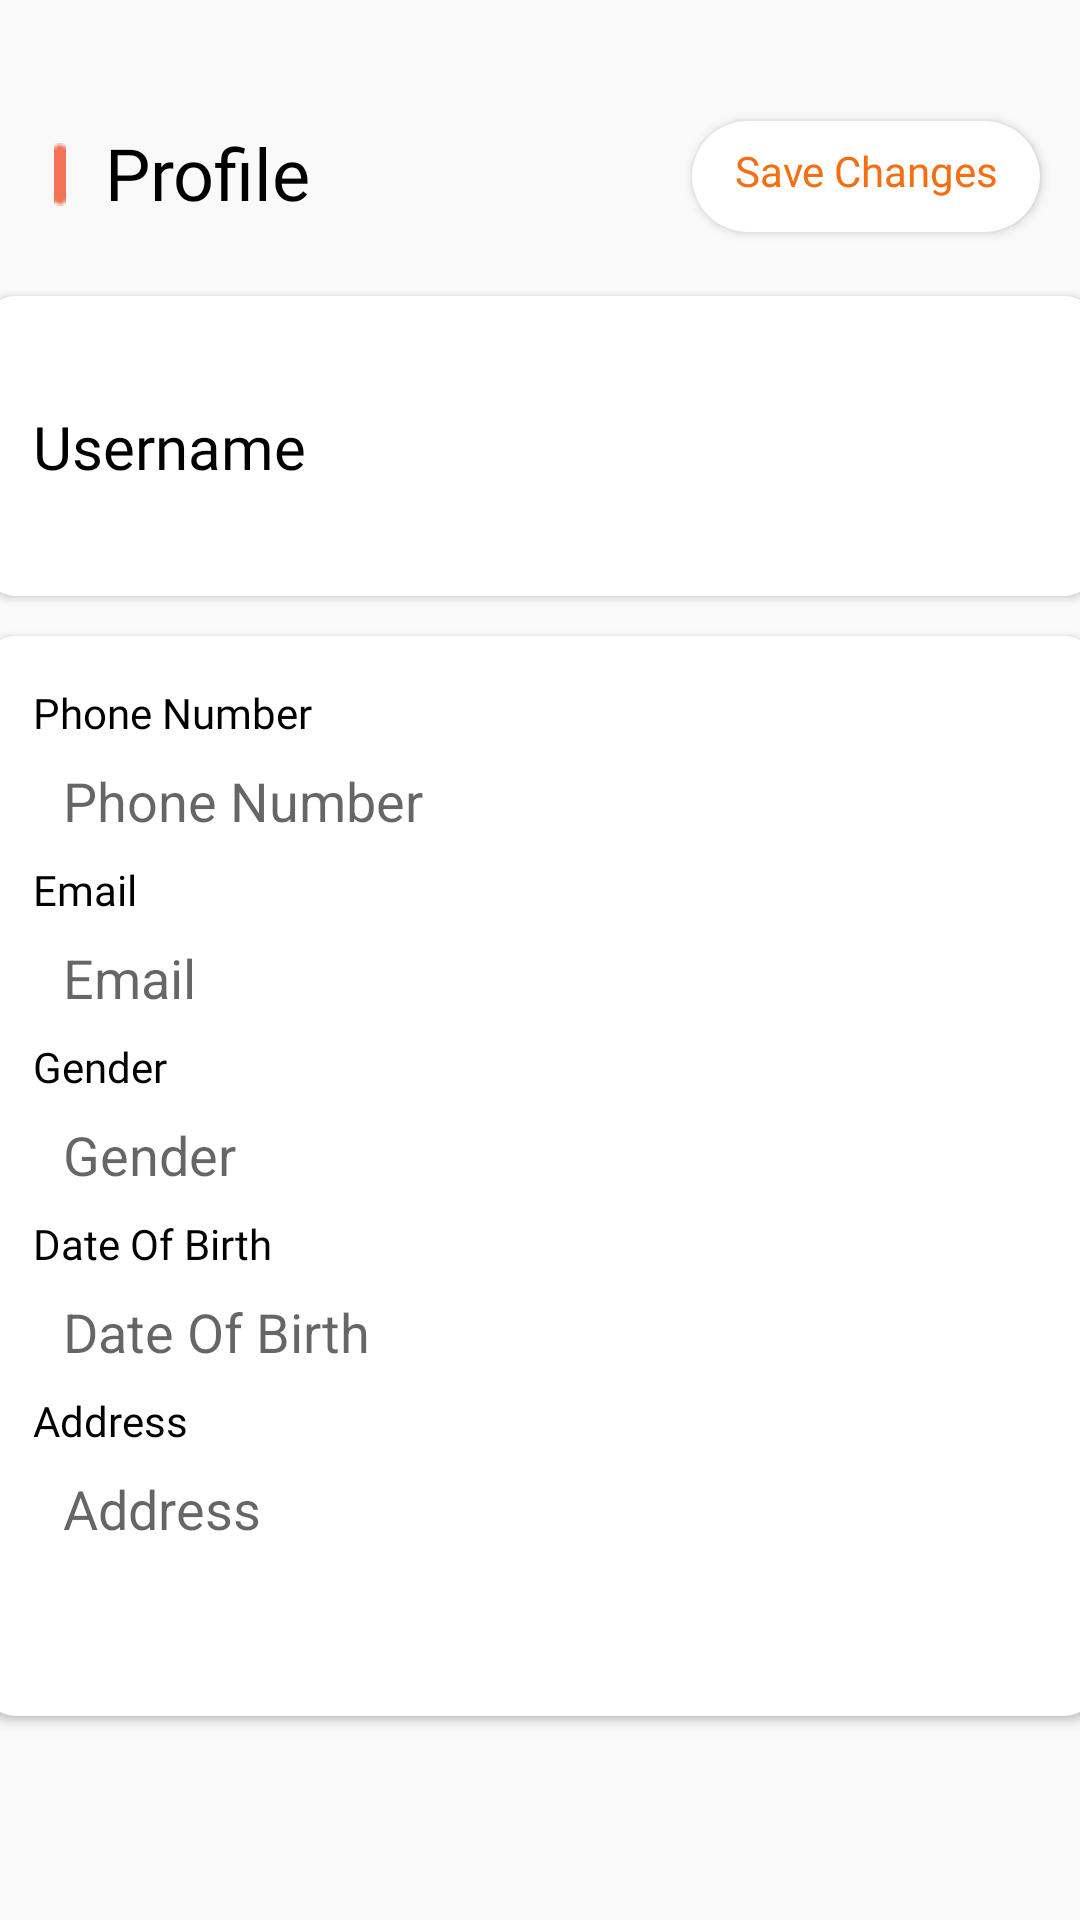

Android layout source for this screen:
<!-- AndroidManifest.xml: application theme Theme.AssistHub -->
<!-- res/layout/fragment_profile.xml -->
<?xml version="1.0" encoding="utf-8"?>
<androidx.constraintlayout.widget.ConstraintLayout xmlns:android="http://schemas.android.com/apk/res/android"
    xmlns:app="http://schemas.android.com/apk/res-auto"
    xmlns:tools="http://schemas.android.com/tools"
    android:id="@+id/rootLayout"
    android:layout_width="match_parent"
    android:layout_height="match_parent"
    android:background="@color/gray2"
    tools:context=".ui.profile.ProfileFragment">

    <TextView
        android:id="@+id/textView2"
        android:layout_width="wrap_content"
        android:layout_height="wrap_content"
        android:fontFamily="@font/poppins_bold"
        android:text="Profile"
        android:textColor="@color/black"
        android:textSize="24sp"
        app:layout_constraintBottom_toBottomOf="parent"
        app:layout_constraintEnd_toEndOf="parent"
        app:layout_constraintHorizontal_bias="0.12"
        app:layout_constraintStart_toStartOf="parent"
        app:layout_constraintTop_toTopOf="parent"
        app:layout_constraintVertical_bias="0.068" />

    <ImageView
        android:id="@+id/imageView5"
        android:layout_width="wrap_content"
        android:layout_height="wrap_content"
        android:src="@drawable/tag"
        app:layout_constraintBottom_toBottomOf="parent"
        app:layout_constraintEnd_toStartOf="@+id/textView2"
        app:layout_constraintHorizontal_bias="0.583"
        app:layout_constraintStart_toStartOf="parent"
        app:layout_constraintTop_toTopOf="parent"
        app:layout_constraintVertical_bias="0.077" />

    <androidx.cardview.widget.CardView
        android:id="@+id/cardView"
        android:layout_width="116dp"
        android:layout_height="37dp"
        android:clickable="true"
        android:focusable="true"
        android:foreground="?android:attr/selectableItemBackgroundBorderless"
        app:cardCornerRadius="30dp"
        app:layout_constraintBottom_toBottomOf="parent"
        app:layout_constraintEnd_toEndOf="parent"
        app:layout_constraintHorizontal_bias="0.945"
        app:layout_constraintStart_toStartOf="parent"
        app:layout_constraintTop_toTopOf="parent"
        app:layout_constraintVertical_bias="0.067">

        <TextView
            android:layout_width="match_parent"
            android:layout_height="wrap_content"
            android:fontFamily="@font/poppins_medium"
            android:gravity="center"
            android:paddingTop="7dp"
            android:text="Save Changes"
            android:textColor="@color/orange" />


    </androidx.cardview.widget.CardView>

    <androidx.cardview.widget.CardView
        android:id="@+id/cardView2"
        android:layout_width="370dp"
        android:layout_height="100dp"
        android:layout_marginStart="8dp"
        android:layout_marginTop="8dp"
        android:layout_marginEnd="8dp"
        app:cardCornerRadius="10dp"
        app:layout_constraintBottom_toBottomOf="parent"
        app:layout_constraintEnd_toEndOf="parent"
        app:layout_constraintHorizontal_bias="0.52"
        app:layout_constraintStart_toStartOf="parent"
        app:layout_constraintTop_toBottomOf="@+id/cardView"
        app:layout_constraintVertical_bias="0.029">
        <androidx.constraintlayout.widget.ConstraintLayout
            android:layout_width="match_parent"
            android:layout_height="match_parent">

            <TextView
                android:id="@+id/tvuser1"
                android:layout_width="match_parent"
                android:layout_height="wrap_content"
                android:fontFamily="@font/poppins_medium"
                android:text="Username"
                android:textColor="@color/black"
                android:textSize="20dp"
                android:layout_marginStart="16dp"
                app:layout_constraintBottom_toBottomOf="parent"
                app:layout_constraintEnd_toEndOf="parent"
                app:layout_constraintStart_toStartOf="parent"
                app:layout_constraintTop_toTopOf="parent" />

        </androidx.constraintlayout.widget.ConstraintLayout>

    </androidx.cardview.widget.CardView>

    <androidx.cardview.widget.CardView
        android:layout_width="370dp"
        android:layout_height="360dp"
        android:layout_marginStart="8dp"
        android:layout_marginTop="8dp"
        android:layout_marginEnd="8dp"
        android:layout_marginBottom="8dp"
        app:cardCornerRadius="10dp"
        app:layout_constraintBottom_toBottomOf="parent"
        app:layout_constraintEnd_toEndOf="parent"
        app:layout_constraintHorizontal_bias="0.515"
        app:layout_constraintStart_toStartOf="parent"
        app:layout_constraintTop_toBottomOf="@+id/cardView2"
        app:layout_constraintVertical_bias="0.07999998">

        <LinearLayout
            android:layout_width="match_parent"
            android:layout_height="match_parent"
            android:layout_marginLeft="8dp"
            android:layout_marginTop="8dp"
            android:layout_marginRight="8dp"
            android:orientation="vertical"
            android:padding="8dp">

            <TextView
                android:layout_width="match_parent"
                android:layout_height="wrap_content"
                android:fontFamily="@font/poppins_medium"
                android:text="Phone Number"
                android:textColor="@color/black" />

            <EditText
                android:id="@+id/PhoneNumber"
                android:layout_width="match_parent"
                android:layout_height="40dp"
                android:background="@drawable/button_shape"
                android:backgroundTint="@color/gray"
                android:hint="Phone Number"
                android:maxLines="1"
                android:inputType="phone"
                android:paddingLeft="10dp" />

            <TextView
                android:layout_width="match_parent"
                android:layout_height="wrap_content"
                android:fontFamily="@font/poppins_medium"
                android:text="Email"
                android:textColor="@color/black" />

            <EditText
                android:id="@+id/Email"
                android:layout_width="match_parent"
                android:layout_height="40dp"
                android:background="@drawable/button_shape"
                android:backgroundTint="@color/gray"
                android:hint="Email"
                android:inputType="textEmailAddress"
                android:maxLines="1"
                android:paddingLeft="10dp" />

            <TextView
                android:layout_width="match_parent"
                android:layout_height="wrap_content"
                android:fontFamily="@font/poppins_medium"
                android:text="Gender"
                android:textColor="@color/black" />

            <EditText
                android:id="@+id/Gender"
                android:layout_width="match_parent"
                android:layout_height="40dp"
                android:background="@drawable/button_shape"
                android:backgroundTint="@color/gray"
                android:hint="Gender"
                android:inputType="text"
                android:maxLines="1"
                android:paddingLeft="10dp" />

            <TextView
                android:layout_width="match_parent"
                android:layout_height="wrap_content"
                android:fontFamily="@font/poppins_medium"
                android:text="Date Of Birth"
                android:textColor="@color/black" />

            <EditText
                android:id="@+id/Dateofbirth"
                android:layout_width="match_parent"
                android:layout_height="40dp"
                android:background="@drawable/button_shape"
                android:backgroundTint="@color/gray"
                android:hint="Date Of Birth"
                android:paddingLeft="10dp" />

            <TextView
                android:layout_width="match_parent"
                android:layout_height="wrap_content"
                android:fontFamily="@font/poppins_medium"
                android:text="Address"
                android:textColor="@color/black" />

            <EditText
                android:id="@+id/Address"
                android:layout_width="match_parent"
                android:layout_height="40dp"
                android:background="@drawable/button_shape"
                android:backgroundTint="@color/gray"
                android:hint="Address"
                android:inputType="text"
                android:paddingLeft="10dp"
                android:paddingRight="10dp"
                android:maxLines="1"
                tools:text="@tools:sample/lorem/random"/>


        </LinearLayout>

    </androidx.cardview.widget.CardView>


</androidx.constraintlayout.widget.ConstraintLayout>
<!-- resources referenced by this layout -->
<resources>
  <color name="black">#FF000000</color>
  <color name="gray">#DFDFDE</color>
  <color name="gray2">#F9F9F9</color>
  <color name="orange">#F76E11</color>
  <!-- drawable tag: png bitmap (drawable, 197 bytes) -->
  <style name="Theme.AssistHub" parent="Theme.MaterialComponents.DayNight.DarkActionBar">
          
          <item name="colorPrimary">@color/orange</item>
          <item name="colorPrimaryVariant">@color/orange_500</item>
          <item name="colorOnPrimary">@color/white</item>
          
          <item name="colorSecondary">@color/teal_200</item>
          <item name="colorSecondaryVariant">@color/teal_700</item>
          <item name="colorOnSecondary">@color/black</item>
          
          <item name="android:statusBarColor" tools:targetApi="l">?attr/colorPrimaryVariant</item>
          
      </style>
  <color name="orange_500">#FF9F45</color>
  <color name="white">#FFFFFFFF</color>
  <color name="teal_200">#FF03DAC5</color>
  <color name="teal_700">#FF018786</color>
</resources>
